Run: headless pygame with SDL's dummy video driver; simulated clock (each Clock.tick advances the game by its frame time, no real sleeping); random seed 0; keys injected as events and as key.get_pressed() state; no mouse input.
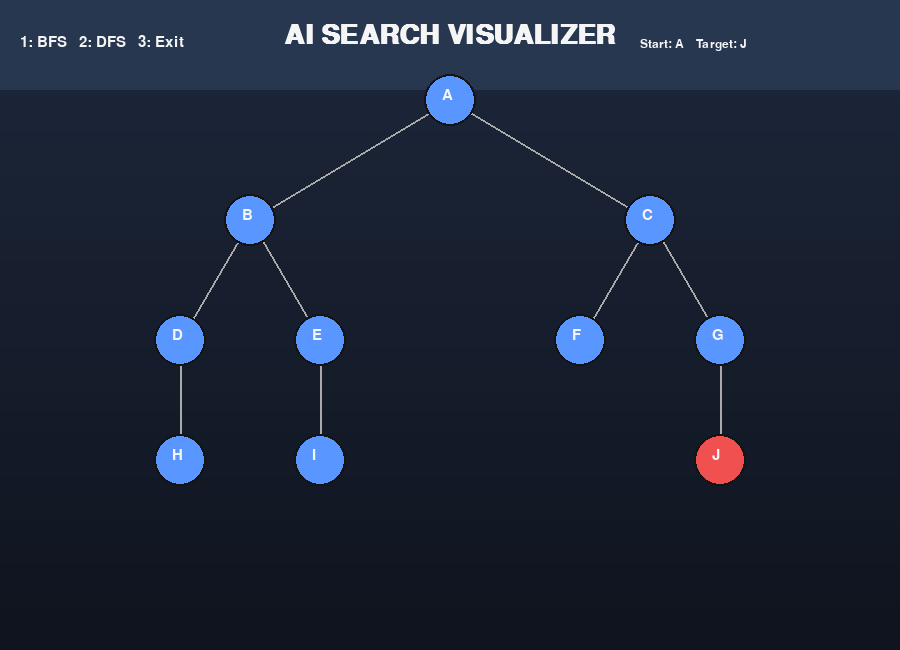
Frame 1 of 4 · flips 1–60 · no input
Frame 2 of 4 · flips 61–180 · tapped SPACE, RETURN · held RIGHT (→), D · screen unchanged from frame 1, image omitted
Frame 3 of 4 · flips 181–300 · held DOWN (↓), S · screen unchanged from frame 2, image omitted
Frame 4 of 4 · flips 301–420 · held LEFT (←), A, UP (↑), W · screen unchanged from frame 3, image omitted

The pygame program that drew these frames:

import pygame
import sys
import time
from collections import deque

pygame.init()

# ---------------- WINDOW ----------------
WIDTH, HEIGHT = 900, 650
screen = pygame.display.set_mode((WIDTH, HEIGHT))
pygame.display.set_caption("AI Search Visualizer – BFS & DFS")

FONT_BIG = pygame.font.SysFont("arial", 40, bold=True)
FONT = pygame.font.SysFont("arial", 22)
FONT_SMALL = pygame.font.SysFont("arial", 18)

# ---------------- COLORS ----------------
BG_TOP = (30, 40, 60)
BG_BOTTOM = (15, 20, 30)
WHITE = (245, 245, 245)
BLACK = (20, 20, 20)
BLUE = (90, 150, 255)
GREEN = (0, 200, 120)
GRAY = (170, 170, 170)
RED = (240, 80, 80)
PANEL = (40, 55, 80)

# ---------------- GRAPH ----------------
graph = {
    'A': ['B', 'C'],
    'B': ['D', 'E'],
    'C': ['F', 'G'],
    'D': ['H'],
    'E': ['I'],
    'F': [],
    'G': ['J'],
    'H': [],
    'I': [],
    'J': []
}

positions = {
    'A': (450, 100),
    'B': (250, 220),
    'C': (650, 220),
    'D': (180, 340),
    'E': (320, 340),
    'F': (580, 340),
    'G': (720, 340),
    'H': (180, 460),
    'I': (320, 460),
    'J': (720, 460)
}

start_node = 'A'
target_node = 'J'
visited = set()

# ---------------- PRE-RENDER BACKGROUND ----------------
background = pygame.Surface((WIDTH, HEIGHT))
for y in range(HEIGHT):
    ratio = y / HEIGHT
    r = int(BG_TOP[0] * (1 - ratio) + BG_BOTTOM[0] * ratio)
    g = int(BG_TOP[1] * (1 - ratio) + BG_BOTTOM[1] * ratio)
    b = int(BG_TOP[2] * (1 - ratio) + BG_BOTTOM[2] * ratio)
    pygame.draw.line(background, (r, g, b), (0, y), (WIDTH, y))

# ---------------- DRAW GRAPH ----------------
def draw_graph(active=None):
    screen.blit(background, (0, 0))
    pygame.draw.rect(screen, PANEL, (0, 0, WIDTH, 90))

    title = FONT_BIG.render("AI SEARCH VISUALIZER", True, WHITE)
    screen.blit(title, (WIDTH//2 - title.get_width()//2, 22))

    info = FONT.render("1: BFS   2: DFS   3: Exit", True, WHITE)
    screen.blit(info, (20, 35))

    legend = FONT_SMALL.render(f"Start: {start_node}    Target: {target_node}", True, WHITE)
    screen.blit(legend, (WIDTH - 260, 38))

    # Draw edges
    for node in graph:
        for n in graph[node]:
            pygame.draw.line(screen, GRAY, positions[node], positions[n], 2)

    # Draw nodes
    for node, pos in positions.items():
        if node == target_node:
            color = RED
        elif node in visited:
            color = GREEN
        else:
            color = BLUE

        if node == active:
            pygame.draw.circle(screen, WHITE, pos, 32)

        pygame.draw.circle(screen, color, pos, 26)
        pygame.draw.circle(screen, BLACK, pos, 26, 2)

        label = FONT.render(node, True, WHITE)
        screen.blit(label, (pos[0] - 8, pos[1] - 12))

    pygame.display.flip()

# ---------------- POPUP ----------------
def popup(message, color):
    overlay = pygame.Surface((WIDTH, HEIGHT))
    overlay.set_alpha(180)
    overlay.fill((0, 0, 0))
    screen.blit(overlay, (0, 0))

    box = pygame.Rect(WIDTH//2 - 230, HEIGHT//2 - 120, 460, 200)
    pygame.draw.rect(screen, WHITE, box, border_radius=14)

    text = FONT_BIG.render(message, True, color)
    screen.blit(text, (WIDTH//2 - text.get_width()//2, HEIGHT//2 - 30))

    pygame.display.flip()
    time.sleep(2)

# ---------------- BFS ----------------
def bfs(start):
    visited.clear()
    queue = deque([start])

    while queue:
        node = queue.popleft()
        if node not in visited:
            visited.add(node)
            draw_graph(node)
            time.sleep(0.6)

            if node == target_node:
                popup("TARGET FOUND (BFS)", GREEN)
                return

            for n in graph[node]:
                if n not in visited:
                    queue.append(n)

    popup("TARGET NOT FOUND (BFS)", RED)

# ---------------- DFS ----------------
def dfs(node):
    visited.add(node)
    draw_graph(node)
    time.sleep(0.6)

    if node == target_node:
        return True

    for n in graph[node]:
        if n not in visited:
            if dfs(n):
                return True
    return False

# ---------------- MENU ----------------
def menu():
    clock = pygame.time.Clock()

    while True:
        draw_graph()
        clock.tick(60)

        for event in pygame.event.get():
            if event.type == pygame.QUIT:
                pygame.quit()
                sys.exit()

            if event.type == pygame.KEYDOWN:
                if event.key == pygame.K_1:
                    bfs(start_node)
                    visited.clear()

                if event.key == pygame.K_2:
                    visited.clear()
                    found = dfs(start_node)
                    popup("TARGET FOUND (DFS)" if found else "TARGET NOT FOUND (DFS)",
                          GREEN if found else RED)
                    visited.clear()

                if event.key == pygame.K_3 or event.key == pygame.K_ESCAPE:
                    pygame.quit()
                    sys.exit()

# ---------------- RUN ----------------
menu()
